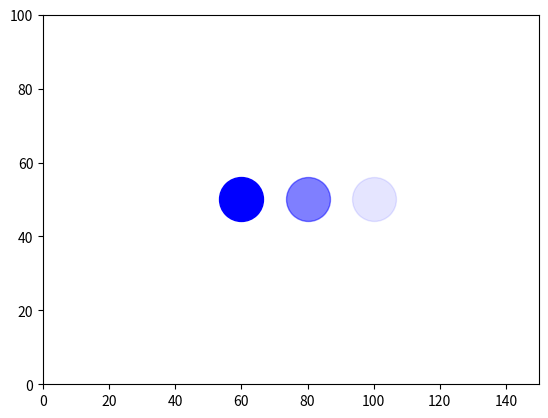

Recreate this plot in Python.
# -*- coding: utf-8 -*-
"""
Listing 1-5. COLOR_INTENSITY
"""

import numpy as np
import matplotlib.pyplot as plt

plt.axis([0,150,0,100])

plt.scatter(60,50,s=1000,color='b',alpha=1)
plt.scatter(80,50,s=1000,color='b',alpha=.5)
plt.scatter(100,50,s=1000,color='b',alpha=.1)

plt.show()


